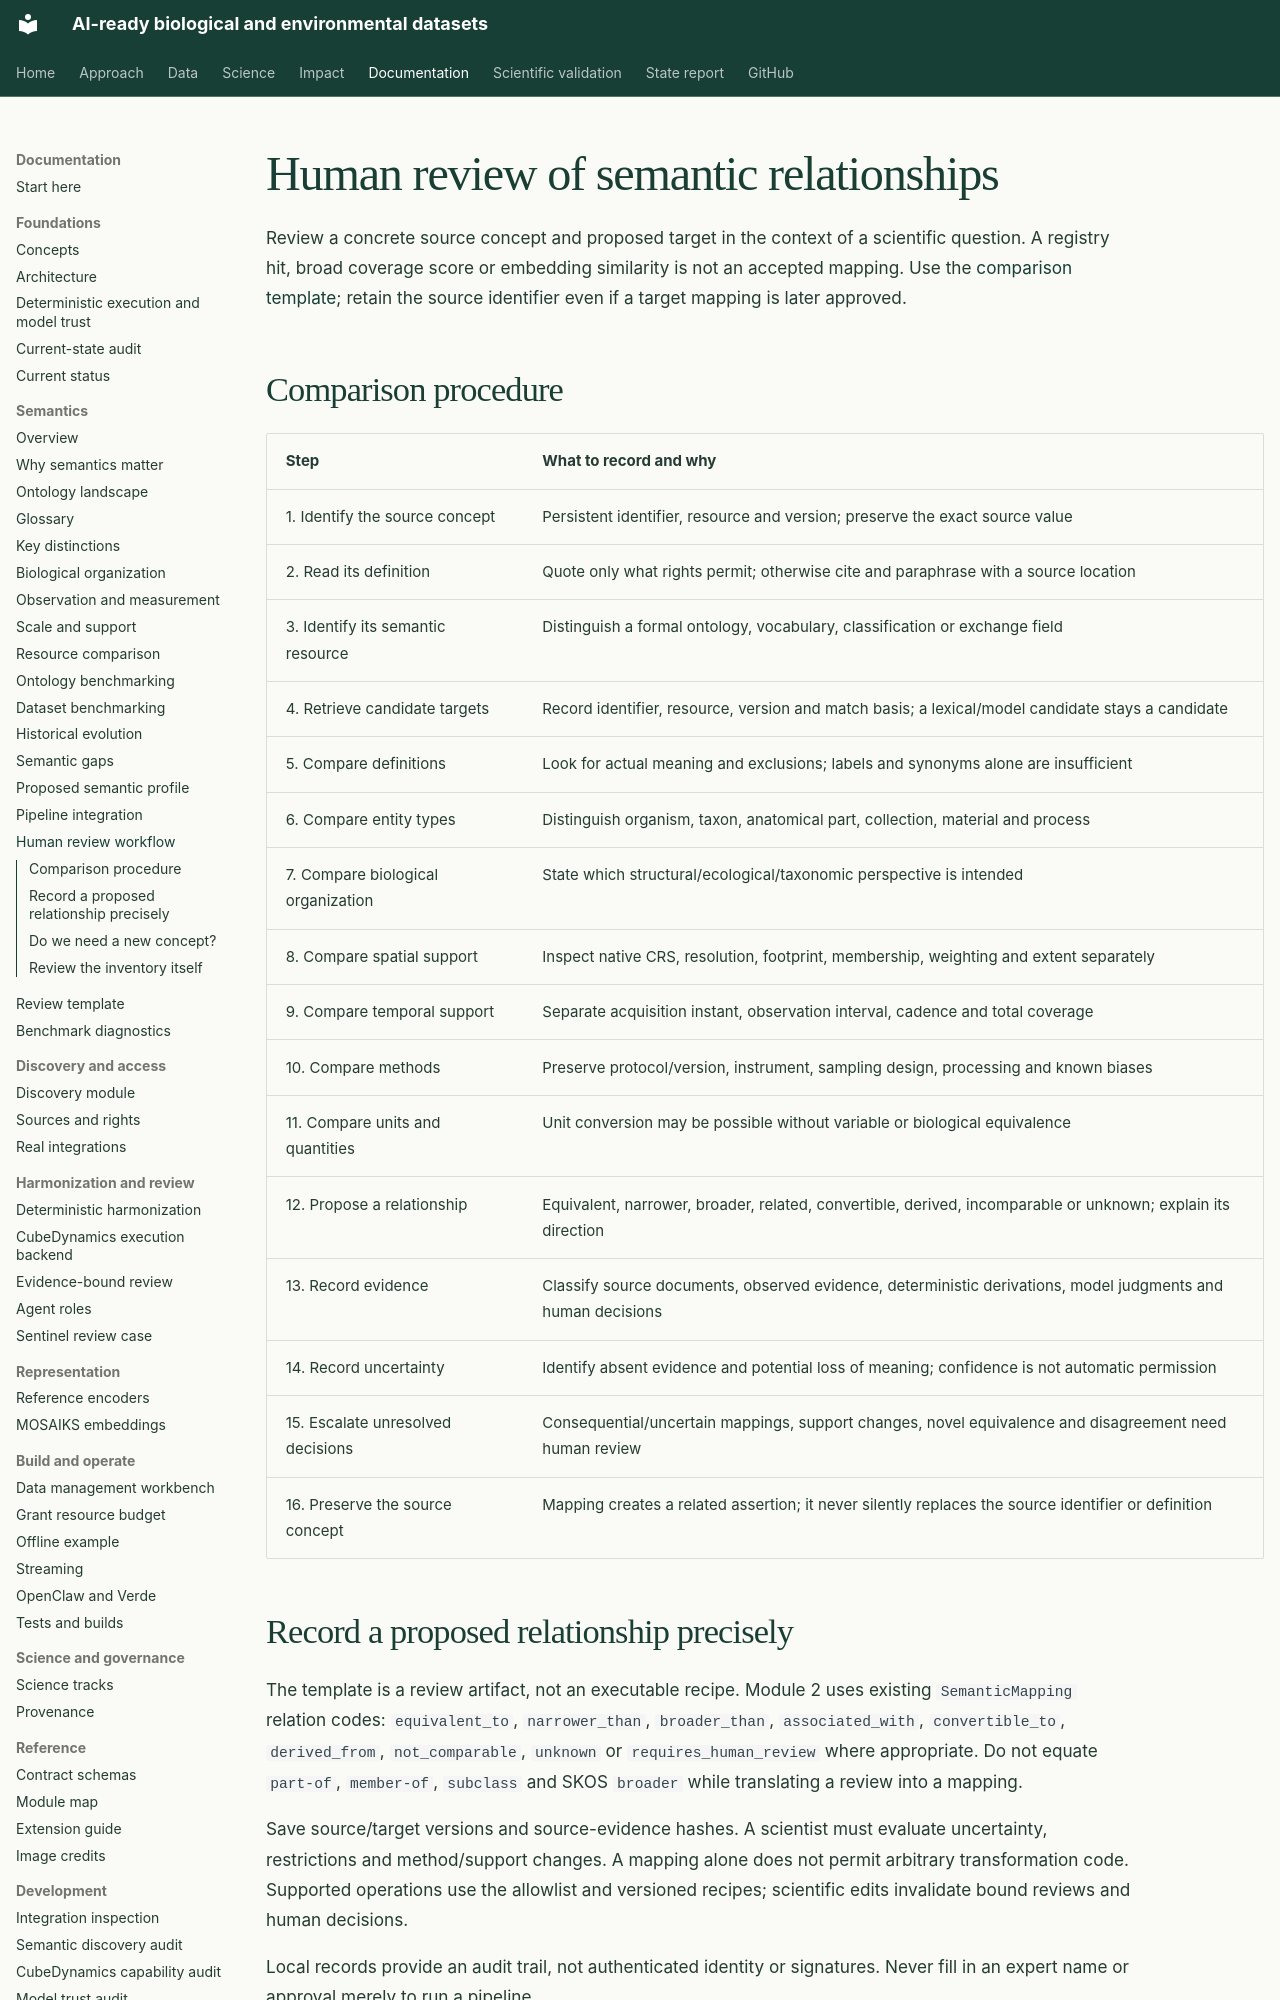

repository: CU-ESIIL/AI_ready_datasets · page: semantics/review-workflow/index.html · generator: mkdocs

# Human review of semantic relationships

Review a concrete source concept and proposed target in the context of a scientific
question. A registry hit, broad coverage score or embedding similarity is not an
accepted mapping. Use the [comparison template](review-template.md); retain the
source identifier even if a target mapping is later approved.

## Comparison procedure

| Step | What to record and why |
| --- | --- |
| 1. Identify the source concept | Persistent identifier, resource and version; preserve the exact source value |
| 2. Read its definition | Quote only what rights permit; otherwise cite and paraphrase with a source location |
| 3. Identify its semantic resource | Distinguish a formal ontology, vocabulary, classification or exchange field |
| 4. Retrieve candidate targets | Record identifier, resource, version and match basis; a lexical/model candidate stays a candidate |
| 5. Compare definitions | Look for actual meaning and exclusions; labels and synonyms alone are insufficient |
| 6. Compare entity types | Distinguish organism, taxon, anatomical part, collection, material and process |
| 7. Compare biological organization | State which structural/ecological/taxonomic perspective is intended |
| 8. Compare spatial support | Inspect native CRS, resolution, footprint, membership, weighting and extent separately |
| 9. Compare temporal support | Separate acquisition instant, observation interval, cadence and total coverage |
| 10. Compare methods | Preserve protocol/version, instrument, sampling design, processing and known biases |
| 11. Compare units and quantities | Unit conversion may be possible without variable or biological equivalence |
| 12. Propose a relationship | Equivalent, narrower, broader, related, convertible, derived, incomparable or unknown; explain its direction |
| 13. Record evidence | Classify source documents, observed evidence, deterministic derivations, model judgments and human decisions |
| 14. Record uncertainty | Identify absent evidence and potential loss of meaning; confidence is not automatic permission |
| 15. Escalate unresolved decisions | Consequential/uncertain mappings, support changes, novel equivalence and disagreement need human review |
| 16. Preserve the source concept | Mapping creates a related assertion; it never silently replaces the source identifier or definition |

## Record a proposed relationship precisely

The template is a review artifact, not an executable recipe. Module 2 uses existing
`SemanticMapping` relation codes: `equivalent_to`, `narrower_than`, `broader_than`,
`associated_with`, `convertible_to`, `derived_from`, `not_comparable`, `unknown` or
`requires_human_review` where appropriate. Do not equate `part-of`, `member-of`,
`subclass` and SKOS `broader` while translating a review into a mapping.

Save source/target versions and source-evidence hashes. A scientist must evaluate
uncertainty, restrictions and method/support changes. A mapping alone does not
permit arbitrary transformation code. Supported operations use the allowlist and
versioned recipes; scientific edits invalidate bound reviews and human decisions.

Local records provide an audit trail, not authenticated identity or signatures.
Never fill in an expert name or approval merely to run a pipeline.
